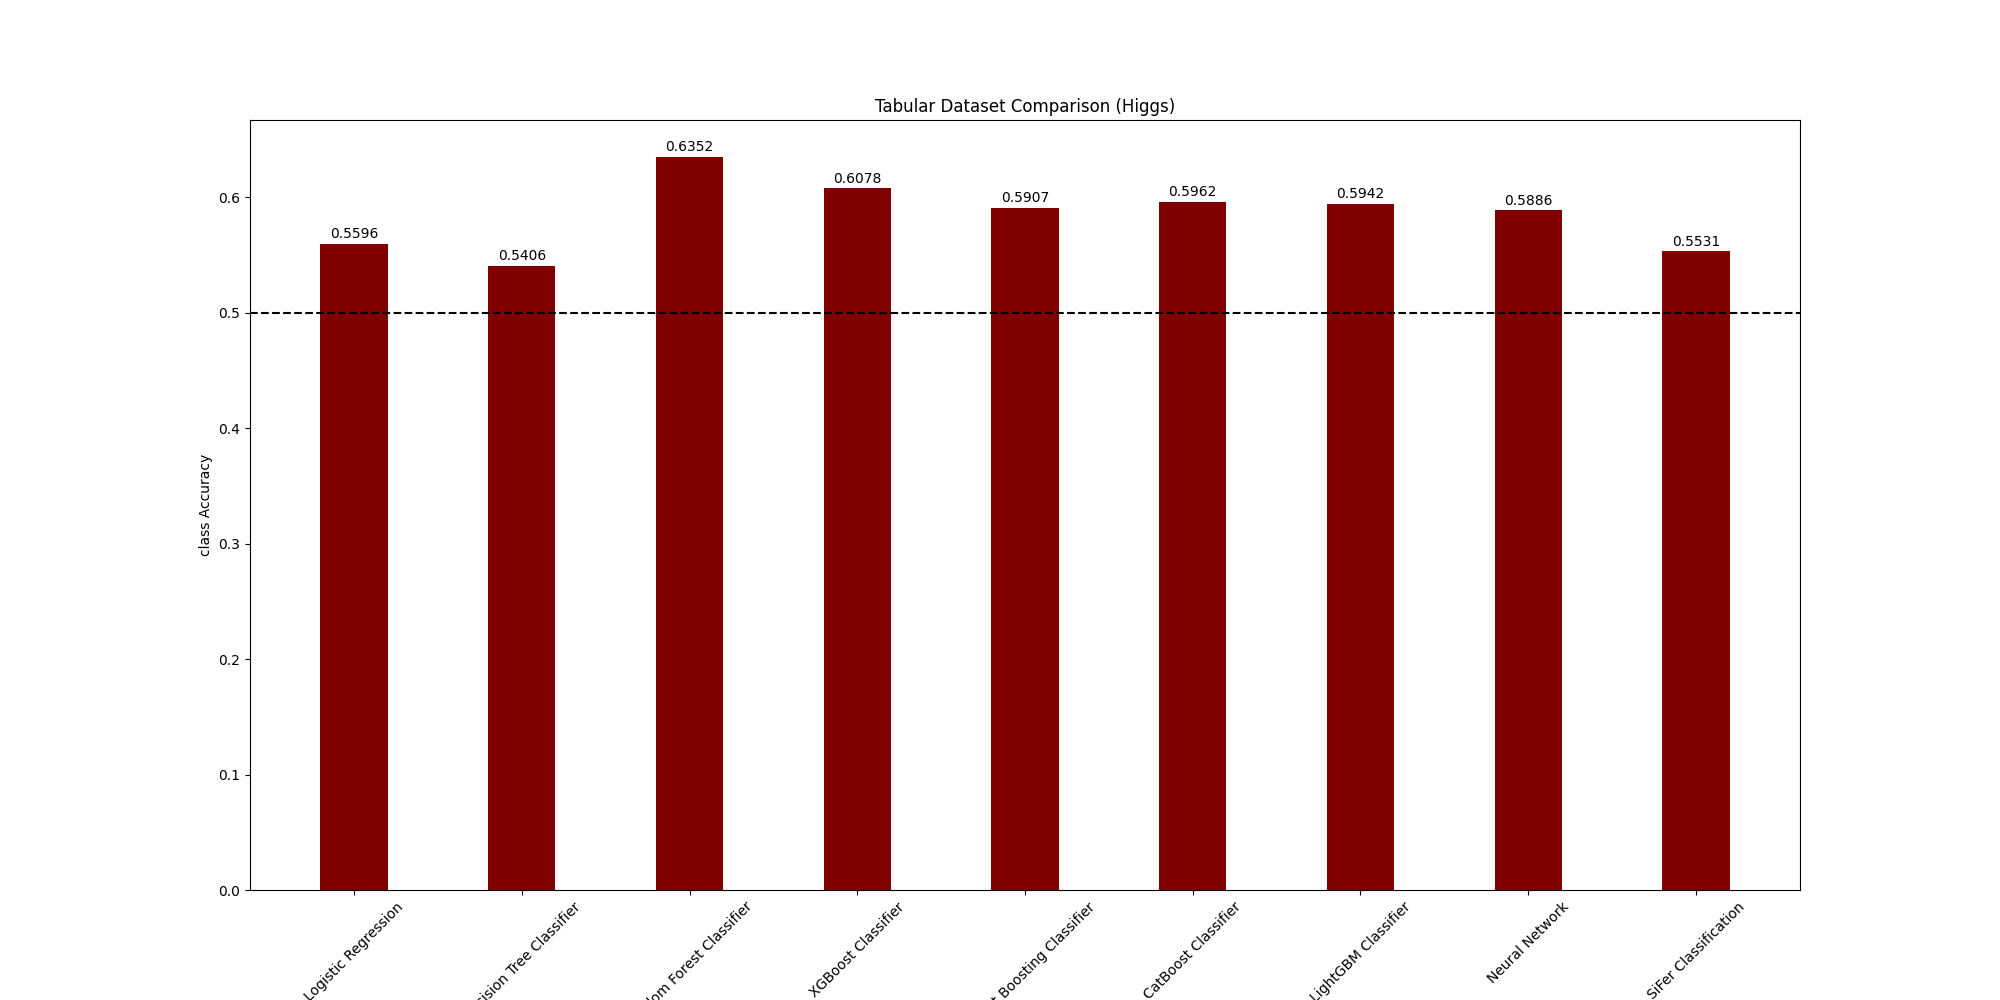

The file beside this chart, header and first rows:
, class-Accuracy
Logistic Regression, 0.5596
Decision Tree Classifier, 0.5406
Random Forest Classifier, 0.6352
XGBoost Classifier, 0.6078
Gradient Boosting Classifier, 0.5907
CatBoost Classifier, 0.5962
LightGBM Classifier, 0.5942
Neural Network, 0.5886
SiFer Classification, 0.5531
